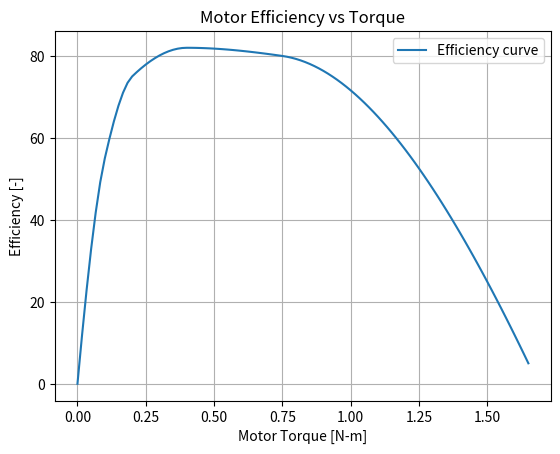

Generate this figure with matplotlib:
# -*- coding: utf-8 -*-
"""
Created on Fri Mar 13 18:06:25 2026

@author: haide
"""

import numpy as np

import matplotlib.pyplot as plt

from scipy.interpolate import PchipInterpolator

#copy and pasted dictionary from previous project phase. Added effcy_tau and effcy to it.
rover = {
    "wheel_assembly" : {
        "wheel" : {
            "radius" : 0.3,
            "mass" : 1
            },
        "speed_reducer" : {
            "type" : "reverted",
            "diam_pinion" : 0.04,
            "diam_gear" : 0.07,
            "mass" : 1.5
            },
        "motor" : {
            "torque_stall" : 170,
            "torque_noload" : 0,
            "speed_noload" : 3.8,
            "mass" : 5,
            "effcy_tau" : np.array([0, 10, 20, 40, 75, 165]),
            "effcy" : np.array([0, 0.55, 0.75, 0.82, 0.80, 0.05])
            }
        },
    "chassis" : {
        "mass" : 659
        },
    "science_payload" : {
        "mass" : 75
        },
    "power_subsys" : {
        "mass" : 90
        } 
    }

planet = {
    "g" : 3.72
    }

#dividing effct_tau by 100 to convert mm to m
efficiency_tau = rover["wheel_assembly"]["motor"]["effcy_tau"] / 100

#multiplying effcy by 100 to convert decimal to percentage point

efficiency = rover["wheel_assembly"]["motor"]["effcy"] * 100

#using PchipInterp. to make function

function = PchipInterpolator(efficiency_tau, efficiency)

#making tau values

tau_values = np.linspace(min(efficiency_tau), max(efficiency_tau), 100)

#finding efficiency values

efficiency_values = function(tau_values)

#plotting the code on a graph

plt.figure()

plt.plot(tau_values, efficiency_values, label="Efficiency curve")

#graph doesnt look exactly like the graph on the manual. Asked people on stackoverflow for advice, they were condescending assholes and didnt answer my questions

plt.xlabel("Motor Torque [N-m]")
plt.ylabel("Efficiency [-]")
plt.title("Motor Efficiency vs Torque")
plt.legend()
plt.grid(True)

plt.show()
